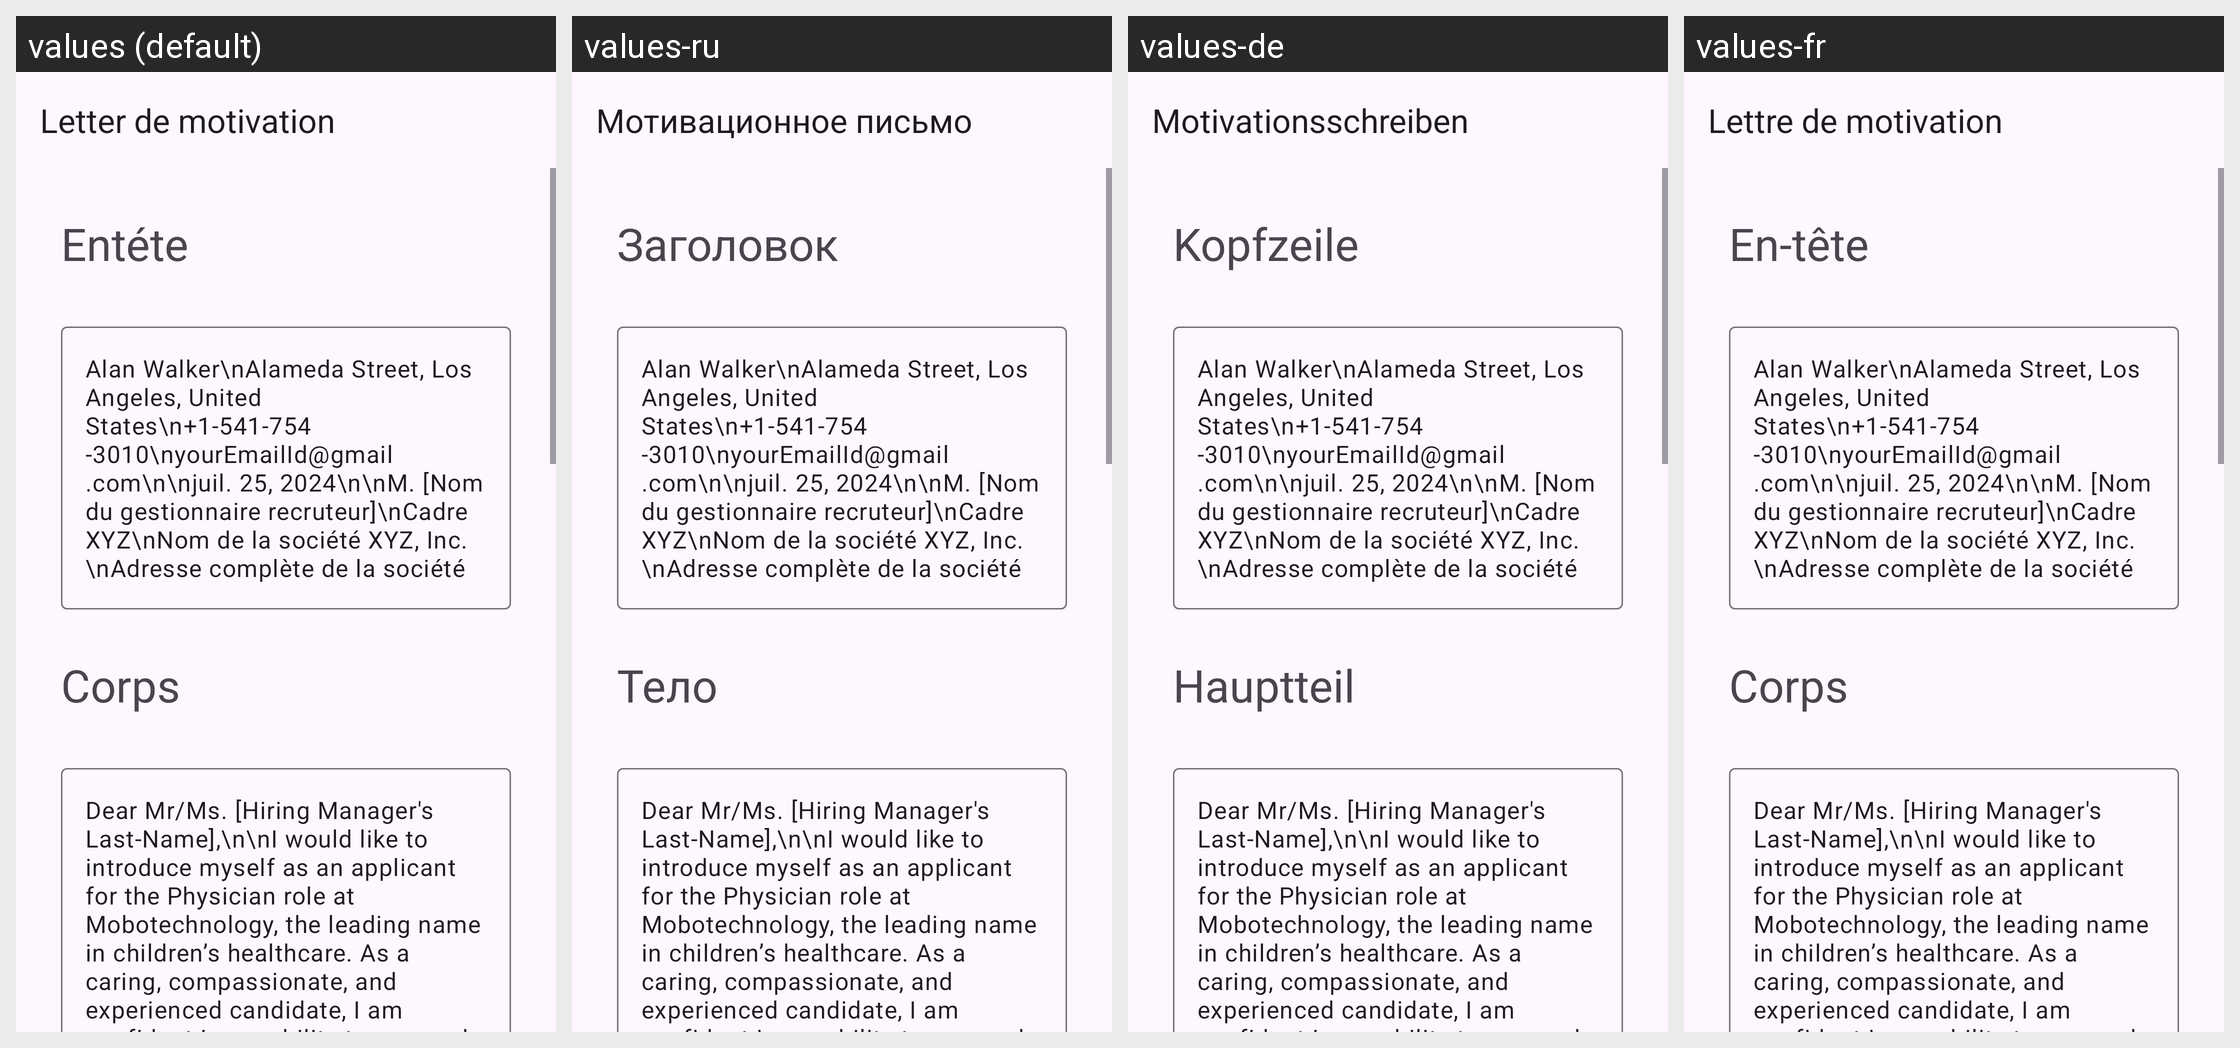

Locale-by-locale string values for the Android screen shown in this grid:
Android screen res/layout/activity_physician.xml rendered under 4 locales, left to right: values (default), values-ru, values-de, values-fr. Device: Nexus 5 (rendered at 1080×1920; each locale shown at half size, 540×960, under a caption strip naming it); theme Theme.App_creat_profesionell_cv.
Other locales in the repository, not shown: values-en, values-it.
Strings drawn on this screen, with the default value and each locale's value (text and hints the layout hard-codes, and strings that could not be matched under every locale, appear in the picture but are not listed):

letter_de_motivation
  values: Letter de motivation
  values-ru: Мотивационное письмо
  values-de: Motivationsschreiben
  values-fr: Lettre de motivation

ent_te
  values: Entéte
  values-ru: Заголовок
  values-de: Kopfzeile
  values-fr: En-tête

corps
  values: Corps
  values-ru: Тело
  values-de: Hauptteil
  values-fr: Corps
